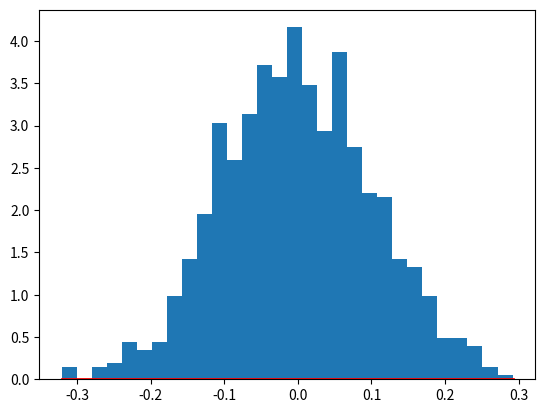

This chart was generated by the following Python code:
import numpy as np
import scipy.stats as stats
import matplotlib.pyplot as plt

Mean, stdDev = 0, 0.1 # mean and standard deviation
s = np.random.normal(Mean, stdDev, 1000)

abs(Mean - np.mean(s))
0.0  

abs(stdDev - np.std(s, ddof=1))
0.1 


count, bins, ignored = plt.hist(s, 30, density=True)
plt.plot(bins, 1/(stdDev * np.sqrt(2 * np.pi)) *np.exp( - (bins - Mean)**2 / (2 * Mean**2) ),linewidth=2, color='r')
plt.show()

# ref: https://numpy.org/doc/stable/reference/random/generated/numpy.random.normal.html